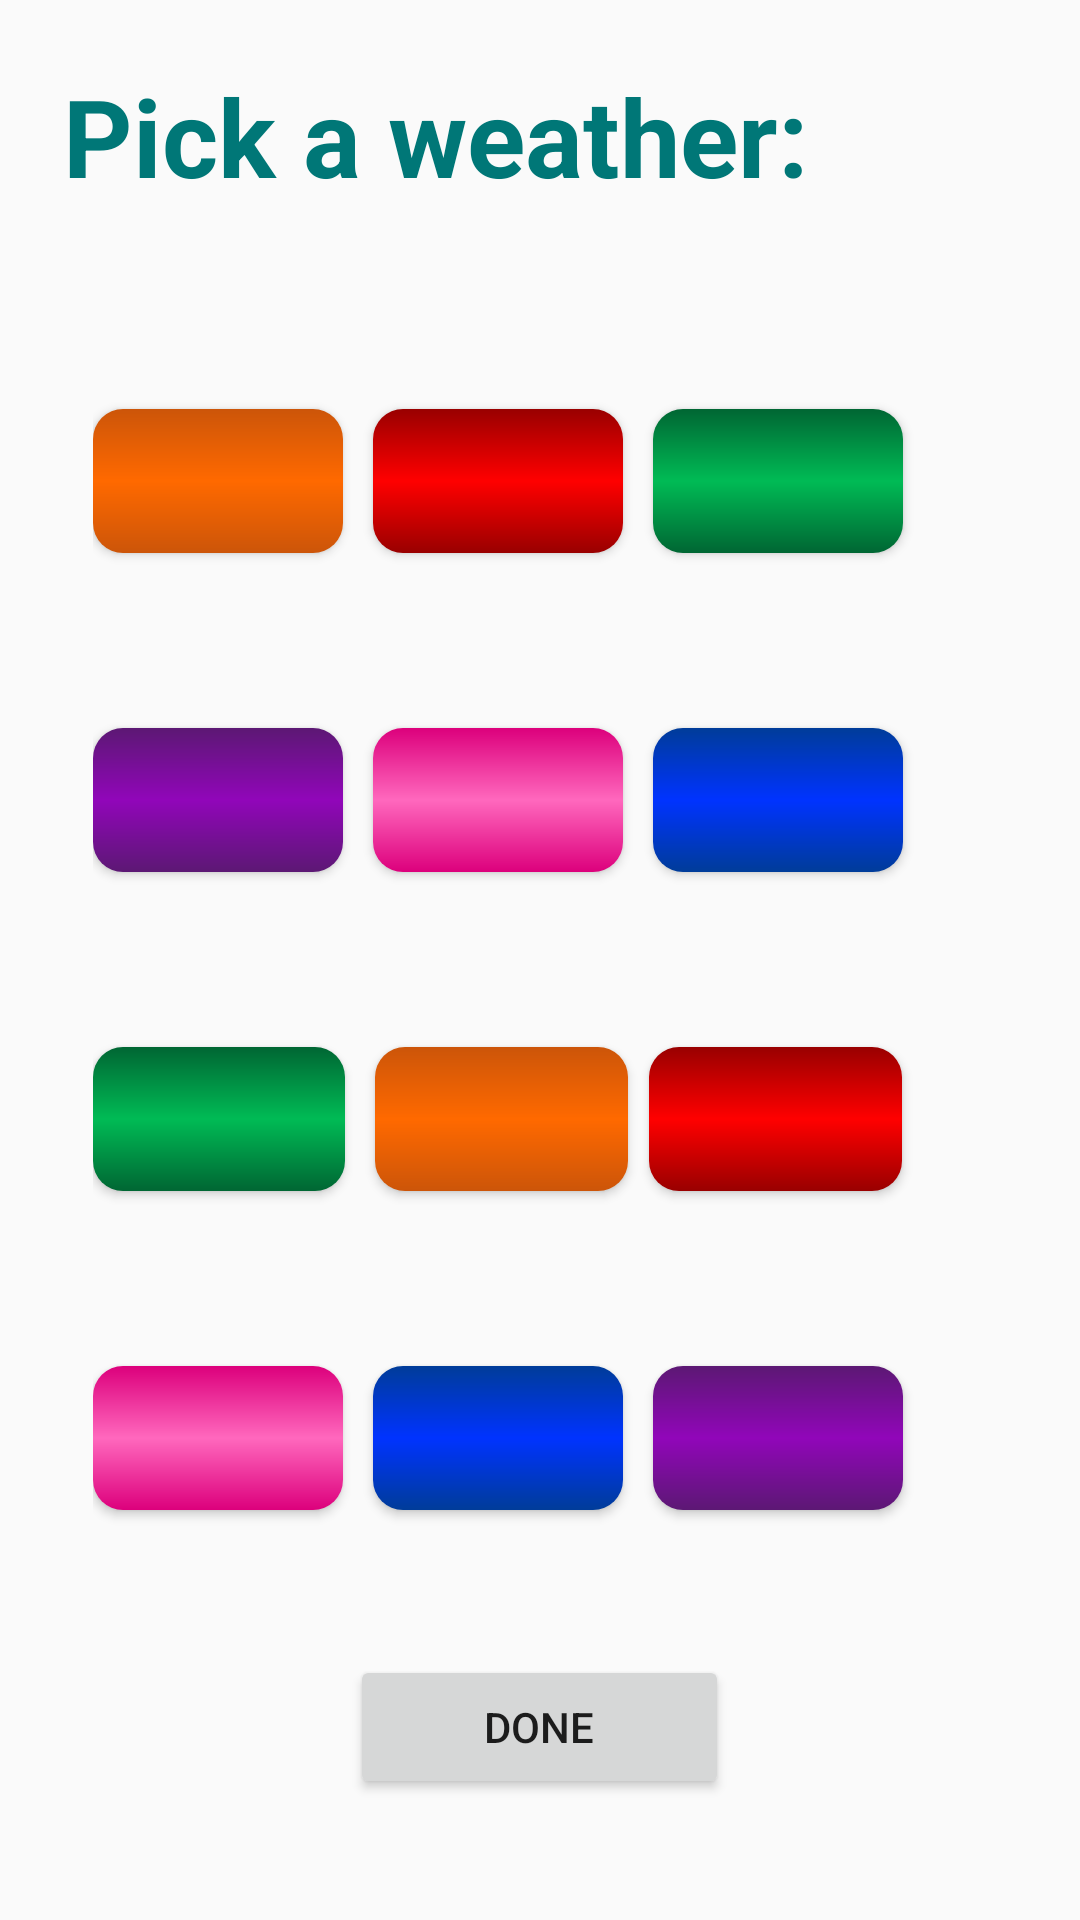

Write the Android layout XML for this screen, with the resource values it uses.
<!-- AndroidManifest.xml: application theme AppTheme -->
<!-- res/layout/content_weather_selection.xml -->
<?xml version="1.0" encoding="utf-8"?>
<RelativeLayout xmlns:android="http://schemas.android.com/apk/res/android"
    xmlns:app="http://schemas.android.com/apk/res-auto"
    xmlns:tools="http://schemas.android.com/tools"
    android:layout_width="match_parent"
    android:layout_height="match_parent"
    android:paddingBottom="@dimen/activity_vertical_margin"
    android:paddingLeft="@dimen/activity_horizontal_margin"
    android:paddingRight="@dimen/activity_horizontal_margin"
    android:paddingTop="@dimen/activity_vertical_margin"
    app:layout_behavior="@string/appbar_scrolling_view_behavior"
    tools:context="carimartinez123.sillystories.WeatherSelectionActivity"
    tools:showIn="@layout/activity_weather_selection">


    <LinearLayout
        android:orientation="vertical"
        android:layout_width="match_parent"
        android:layout_height="match_parent"
        android:weightSum="6"
        android:layout_margin="5dp">

        <LinearLayout
            android:orientation="horizontal"
            android:layout_width="fill_parent"
            android:layout_height="0dip"
            android:layout_weight="1">

            <TextView
                android:layout_width="fill_parent"
                android:layout_height="fill_parent"
                android:text="Pick a weather:"
                android:id="@+id/weatherNumTextView"
                android:editable="false"
                android:textColor="@color/weather"
                android:textSize="@dimen/text_large"
                android:textStyle="bold" />
        </LinearLayout>

        <LinearLayout
            android:orientation="horizontal"
            android:layout_width="match_parent"
            android:layout_height="0dip"
            android:layout_weight="1"
            android:weightSum="5"
            android:layout_margin="10dp">



            <Button
                android:layout_weight="1.5"
                android:layout_width="0dp"
                android:layout_marginRight="10dp"
                android:id="@+id/weather0Button"
                android:textSize="@dimen/text_medium"
                android:onClick="getWeathers"
                style="@style/orangeButtonStyle"
                android:layout_gravity="center"
                android:textColor="#ffffff" />



            <Button
                android:layout_weight="1.5"
                android:layout_width="0dp"
                android:layout_marginRight="10dp"
                android:id="@+id/weather1Button"
                android:textSize="@dimen/text_medium"
                android:onClick="getWeathers"
                style="@style/redButtonStyle"
                android:layout_gravity="center"
                android:textColor="#ffffff" />


            <Button
                android:layout_weight="1.5"
                android:layout_width="0dp"
                android:id="@+id/weather2Button"
                android:textSize="@dimen/text_medium"
                android:onClick="getWeathers"
                style="@style/greenButtonStyle"
                android:layout_gravity="center"
                android:textColor="#ffffff" />

        </LinearLayout>
        <LinearLayout
            android:orientation="horizontal"
            android:layout_width="match_parent"
            android:layout_height="0dip"
            android:layout_weight="1"
            android:weightSum="5"
            android:layout_margin="10dp">



            <Button
                android:layout_weight="1.5"
                android:layout_width="0dp"
                android:layout_marginRight="10dp"
                android:id="@+id/weather3Button"
                android:textSize="@dimen/text_medium"
                android:onClick="getWeathers"
                style="@style/purpleButtonStyle"
                android:layout_gravity="center"
                android:textColor="#ffffff" />


            <Button
                android:layout_weight="1.5"
                android:layout_width="0dp"
                android:layout_marginRight="10dp"
                android:id="@+id/weather4Button"
                android:textSize="@dimen/text_medium"
                android:onClick="getWeathers"
                style="@style/pinkButtonStyle"
                android:layout_gravity="center"
                android:textColor="#ffffff" />

            <Button
                android:layout_weight="1.5"
                android:layout_width="0dp"
                android:id="@+id/weather5Button"
                android:textSize="@dimen/text_medium"
                android:onClick="getWeathers"
                style="@style/blueButtonStyle"
                android:layout_gravity="center"
                android:textColor="#ffffff" />

        </LinearLayout>
        <LinearLayout
            android:orientation="horizontal"
            android:layout_width="match_parent"
            android:layout_height="0dip"
            android:layout_weight="1"
            android:weightSum="5"
            android:layout_margin="10dp">


            <Button
                android:layout_weight="1.5"
                android:layout_width="0dp"
                android:layout_marginRight="10dp"
                android:id="@+id/weather6Button"
                android:textSize="@dimen/text_medium"
                android:onClick="getWeathers"
                style="@style/greenButtonStyle"
                android:layout_gravity="center"
                android:textColor="#ffffff" />


            <Button
                android:layout_weight="1.5"
                android:layout_width="0dp"
                android:layout_marginRight="7dp"
                android:id="@+id/weather7Button"
                android:textSize="@dimen/text_medium"
                android:onClick="getWeathers"
                style="@style/orangeButtonStyle"
                android:layout_gravity="center"
                android:textColor="#ffffff" />


            <Button
                android:layout_weight="1.5"
                android:layout_width="0dp"
                android:id="@+id/weather8Button"
                android:textSize="@dimen/text_medium"
                android:onClick="getWeathers"
                style="@style/redButtonStyle"
                android:layout_gravity="center"
                android:textColor="#ffffff" />

        </LinearLayout>

        <LinearLayout
            android:orientation="horizontal"
            android:layout_width="match_parent"
            android:layout_height="0dip"
            android:layout_weight="1"
            android:weightSum="5"
            android:layout_margin="10dp">


            <Button
                android:layout_weight="1.5"
                android:layout_width="0dp"
                android:layout_marginRight="10dp"
                android:id="@+id/weather9Button"
                android:textSize="@dimen/text_medium"
                android:onClick="getWeathers"
                style="@style/pinkButtonStyle"
                android:layout_gravity="center"
                android:textColor="#ffffff" />


            <Button
                android:layout_weight="1.5"
                android:layout_width="0dp"
                android:layout_marginRight="10dp"
                android:id="@+id/weather10Button"
                android:textSize="@dimen/text_medium"
                android:onClick="getWeathers"
                style="@style/blueButtonStyle"
                android:layout_gravity="center"
                android:textColor="#ffffff" />


            <Button
                android:layout_weight="1.5"
                android:layout_width="0dp"
                android:id="@+id/weather11Button"
                android:textSize="@dimen/text_medium"
                android:onClick="getWeathers"
                style="@style/purpleButtonStyle"
                android:layout_gravity="center"
                android:textColor="#ffffff" />

        </LinearLayout>

        <LinearLayout
            android:orientation="horizontal"
            android:layout_width="match_parent"
            android:layout_weight="1"
            android:layout_height="0dip"
            android:weightSum="3"
            android:layout_gravity="center"
            android:gravity="center_horizontal">

            <Button
                android:layout_width="wrap_content"
                android:layout_height="wrap_content"
                android:text="Done"
                android:id="@+id/doneWeathersButton"
                android:layout_gravity="center_vertical"
                android:onClick="weathersDone"
                android:layout_weight="0.5" />
        </LinearLayout>
    </LinearLayout>


</RelativeLayout>
<!-- res/layout/activity_weather_selection.xml (included above) -->
<?xml version="1.0" encoding="utf-8"?>
<android.support.design.widget.CoordinatorLayout xmlns:android="http://schemas.android.com/apk/res/android"
    xmlns:app="http://schemas.android.com/apk/res-auto"
    xmlns:tools="http://schemas.android.com/tools"
    android:layout_width="match_parent"
    android:layout_height="match_parent"
    android:fitsSystemWindows="true"
    tools:context="carimartinez123.sillystories.WeatherSelectionActivity">


    <include layout="@layout/content_weather_selection" />

</android.support.design.widget.CoordinatorLayout>
<!-- resources referenced by this layout -->
<resources>
  <color name="weather">#007777</color>
  <dimen name="activity_horizontal_margin">16dp</dimen>
  <dimen name="activity_vertical_margin">16dp</dimen>
  <dimen name="text_large">24sp</dimen>
  <dimen name="text_medium">12sp</dimen>
  <style name="redButtonStyle" parent="@android:style/Widget.Button">
          <item name="android:gravity">center_vertical|center_horizontal</item>
          <item name="android:textColor">#000000</item>
          <item name="android:layout_width">wrap_content</item>
          <item name="android:layout_height">wrap_content</item>
          <item name="android:shadowColor">#000000</item>
          <item name="android:shadowDx">0</item>
          <item name="android:shadowDy">-1</item>
          <item name="android:shadowRadius">0.2</item>
          <item name="android:textSize">24dp</item>
          <item name="android:padding">10dp</item>
          <item name="android:textStyle">bold</item>
          <item name="android:background">@drawable/inner_shadow_red</item>
          <item name="android:focusable">true</item>
          <item name="android:clickable">true</item>
      </style>
  <style name="AppTheme" parent="Theme.AppCompat.Light.DarkActionBar">
          
          <item name="colorPrimary">@color/colorPrimary</item>
          <item name="colorPrimaryDark">@color/colorPrimaryDark</item>
          <item name="colorAccent">@color/colorAccent</item>
      </style>
  <!-- drawable inner_shadow_blue (drawable) -->
  <?xml version="1.0" encoding="utf-8"?>
  <shape xmlns:android="http://schemas.android.com/apk/res/android">
      <gradient android:startColor="#003c99" android:centerColor="#0033FF" android:endColor="#003c99" android:angle="90"/>
      <corners android:radius="10dp" />
  </shape>
  <!-- drawable inner_shadow_green (drawable) -->
  <?xml version="1.0" encoding="utf-8"?>
  <shape xmlns:android="http://schemas.android.com/apk/res/android">
      <gradient android:startColor="#006633" android:centerColor="#00bb55" android:endColor="#006633" android:angle="90"/>
      <corners android:radius="10dp" />
  </shape>
  <!-- drawable inner_shadow_orange (drawable) -->
  <?xml version="1.0" encoding="utf-8"?>
  <shape xmlns:android="http://schemas.android.com/apk/res/android">
      <gradient android:startColor="@color/darkOrange" android:centerColor="@color/lightOrange" android:endColor="@color/darkOrange" android:angle="90"/>
      <corners android:radius="10dp" />
  </shape>
  <!-- drawable inner_shadow_pink (drawable) -->
  <?xml version="1.0" encoding="utf-8"?>
  <shape xmlns:android="http://schemas.android.com/apk/res/android">
      <gradient android:startColor="@color/darkPink"
          android:centerColor="@color/lightPink"
          android:endColor="@color/darkPink" android:angle="90"/>
      <corners android:radius="10dp" />
  </shape>
  <!-- drawable inner_shadow_purple (drawable) -->
  <?xml version="1.0" encoding="utf-8"?>
  <shape xmlns:android="http://schemas.android.com/apk/res/android">
      <gradient android:startColor="@color/darkPurple"
          android:centerColor="@color/lightPurple"
          android:endColor="@color/darkPurple" android:angle="90"/>
      <corners android:radius="10dp" />
  </shape>
  <!-- drawable inner_shadow_red (drawable) -->
  <?xml version="1.0" encoding="utf-8"?>
  <shape xmlns:android="http://schemas.android.com/apk/res/android">
      <gradient android:startColor="#990000" android:centerColor="#FF0000" android:endColor="#990000" android:angle="90"/>
      <corners android:radius="10dp" />
  </shape>
  <color name="colorPrimary">#FF0000</color>
  <color name="colorPrimaryDark">#003F9F</color>
  <color name="colorAccent">#00aa55</color>
  <color name="darkOrange">#CC5509</color>
  <color name="lightOrange">#FF6900</color>
  <color name="darkPink">#dc007c</color>
  <color name="lightPink">#ff68bd</color>
  <color name="darkPurple">#5C1874</color>
  <color name="lightPurple">#9106b9</color>
</resources>
